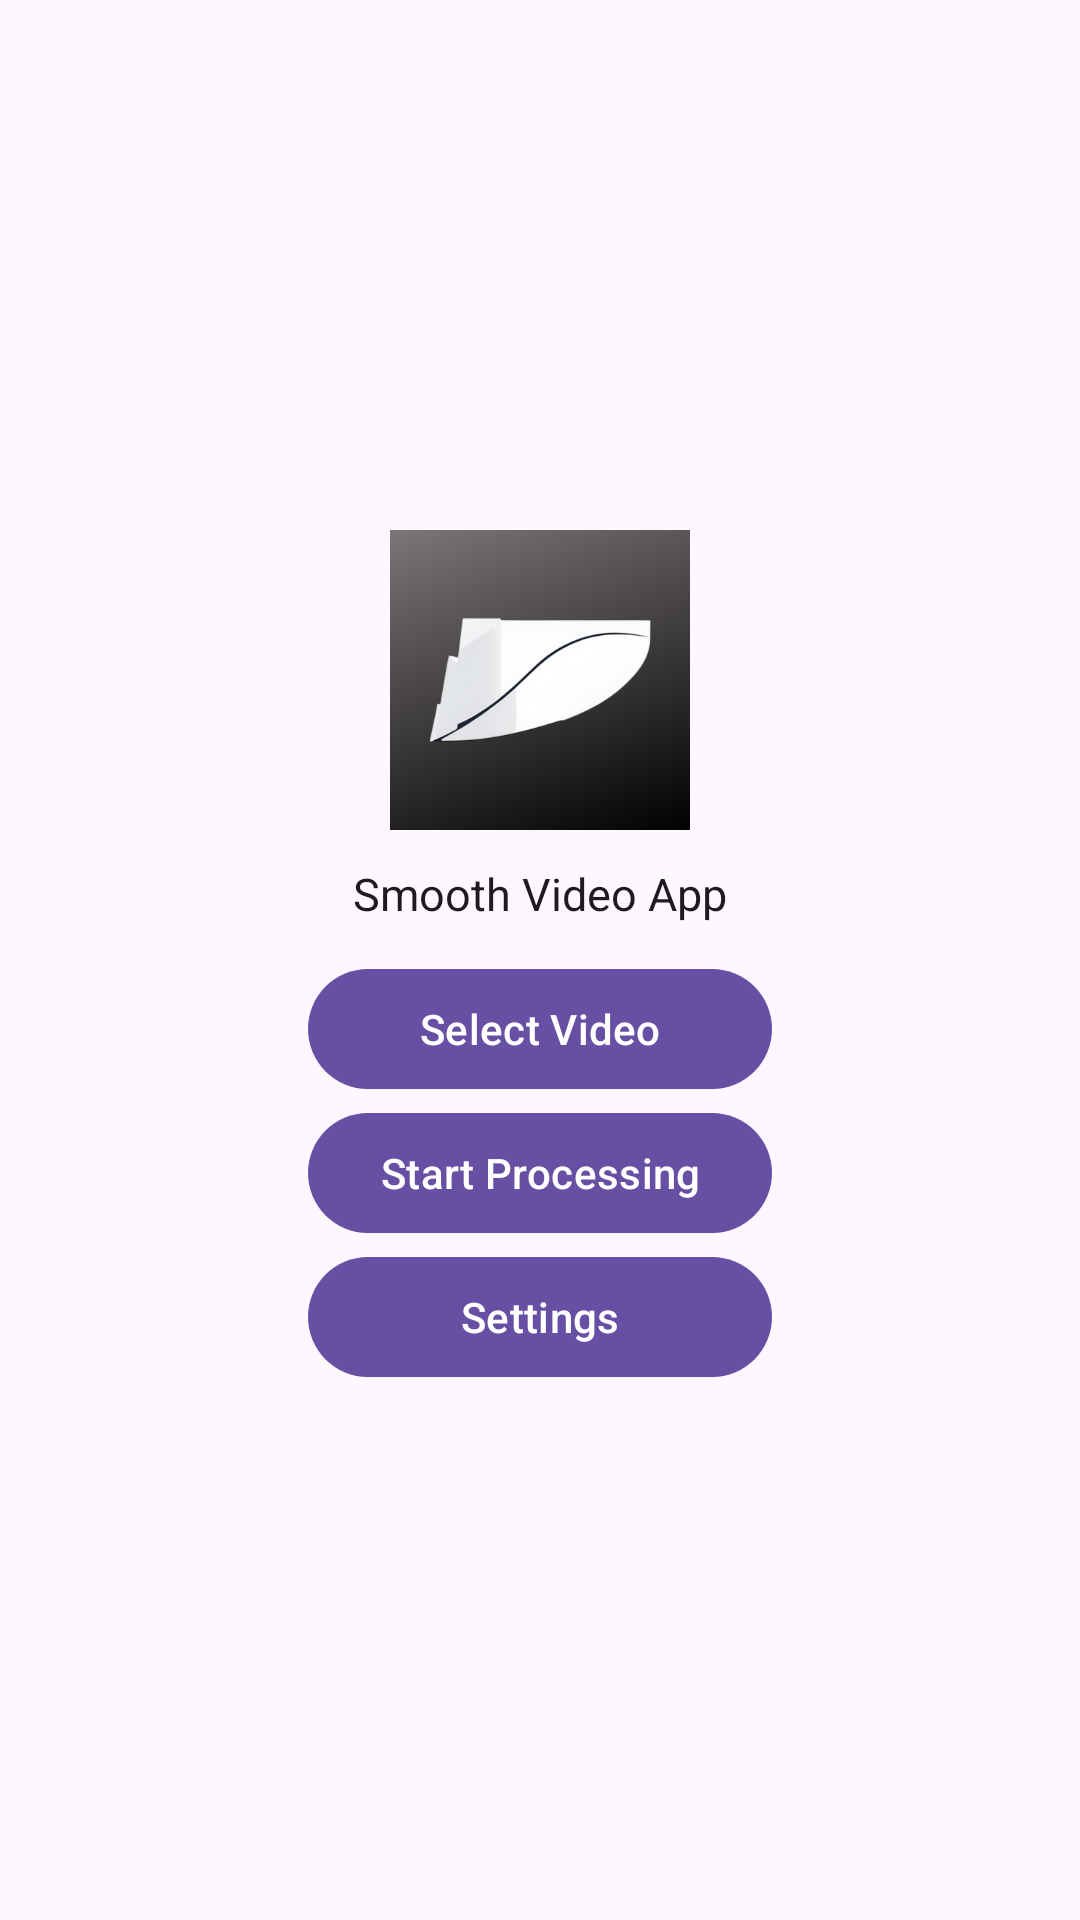

This screen was rendered from an Android layout file. Write that file and the resources it references.
<!-- AndroidManifest.xml: application theme AppTheme -->
<!-- res/layout/activity_main.xml -->
<?xml version="1.0" encoding="utf-8"?>
<androidx.constraintlayout.widget.ConstraintLayout
     xmlns:android="http://schemas.android.com/apk/res/android"
     xmlns:app="http://schemas.android.com/apk/res-auto"
     android:layout_height="match_parent"
     android:layout_width="match_parent"
     android:padding="16dp">

    <LinearLayout
         android:layout_height="match_parent"
         android:layout_width="match_parent"
         android:gravity="center"
         android:orientation="vertical">

        <LinearLayout
             android:layout_height="wrap_content"
             android:layout_width="wrap_content"
             android:layout_marginBottom="11dp"
             android:gravity="center"
             android:orientation="vertical">

            <ImageView
                 android:layout_height="100dp"
                 android:layout_width="100dp"
                 android:layout_marginBottom="11dp"
                 android:src="@drawable/ic_launcher"
                 android:id="@+id/appIcon" />

            <TextView
                 android:layout_height="wrap_content"
                 android:layout_width="wrap_content"
                 android:textAppearance="?android:attr/textAppearanceLarge"
                 android:textSize="15dp"
                 android:id="@+id/subHeaderText"
                 android:text="@string/app_name" />

        </LinearLayout>

        <LinearLayout
             android:layout_height="wrap_content"
             android:layout_width="wrap_content"
             android:gravity="center"
             android:orientation="vertical">

            <com.google.android.material.button.MaterialButton
                 android:layout_height="wrap_content"
                 android:layout_width="match_parent"
                 android:id="@+id/selectVideoButton"
                 android:text="@string/select_button" />

            <com.google.android.material.button.MaterialButton
                 android:layout_height="wrap_content"
                 android:layout_width="match_parent"
                 android:clickable="false"
                 android:id="@+id/startProcessingButton"
                 android:text="@string/start_process" />

            <com.google.android.material.button.MaterialButton
                 android:layout_height="wrap_content"
                 android:layout_width="match_parent"
                 android:id="@+id/settingsButton"
                 android:text="@string/settings" />

        </LinearLayout>

    </LinearLayout>

</androidx.constraintlayout.widget.ConstraintLayout>
<!-- resources referenced by this layout -->
<resources>
  <!-- drawable ic_launcher: png bitmap (drawable, 70905 bytes) -->
  <string name="app_name">Smooth Video App</string>
  <string name="select_button">Select Video</string>
  <string name="settings">Settings</string>
  <string name="start_process">Start Processing</string>
  <style name="AppTheme" parent="Base.AppTheme" />
  <style name="Base.AppTheme" parent="Theme.Material3.DayNight.NoActionBar">
          
          
      </style>
</resources>
